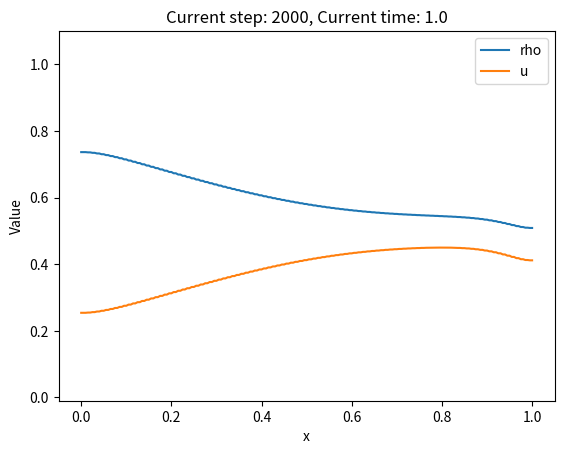

Write Python code to recreate this figure.
import numpy as np
import matplotlib.pyplot as plt

# 定义常量
NUM_MESH_POINTS = 200
SPACE_LENGTH = 1.0
TIME_END = 1.0
MESH_LENGTH = SPACE_LENGTH / NUM_MESH_POINTS
TIME_STEP = 0.1 * MESH_LENGTH
RATIO = 0.5 * TIME_STEP / MESH_LENGTH

# 初始化计算步数
calculation_step = 0

def calculate_lf_flux(rho_final, u_final):
    rho_flux = rho_final * u_final
    u_flux = rho_final * u_final ** 2 + 0.5 * rho_final ** 2

    return rho_flux, u_flux

def update_flux(rho_final, u_final):
    rho_tmp = np.zeros_like(rho_final)
    u_tmp = np.zeros_like(u_final)

    rho_flux, u_flux = calculate_lf_flux(rho_final, u_final)

    for i, _ in enumerate(rho_final[1:-1], start=1):
        rho_tmp[i] = 0.5 * (rho_final[i - 1] + rho_final[i + 1]) - RATIO * (rho_flux[i + 1] - rho_flux[i - 1])
        u_tmp[i] = 0.5 * (u_final[i - 1] + u_final[i + 1]) - RATIO * (u_flux[i + 1] - u_flux[i - 1])

    rho_final[:] = rho_tmp[:]
    u_final[:] = u_tmp[:]

    rho_final[0] = rho_final[1]
    rho_final[-1] = rho_final[-2]
    u_final[0] = u_final[1]
    u_final[-1] = u_final[-2]

    return rho_final, u_final


def initialize_conditions():
    x_values = np.linspace(0, SPACE_LENGTH, NUM_MESH_POINTS + 1)

    rho_final = np.where(np.abs(x_values) < 0.5, 1.0, 0.1)
    u_final = np.zeros(NUM_MESH_POINTS + 1)

    return rho_final, u_final


if __name__ == "__main__":
    rho_final, u_final = initialize_conditions()

    fig, ax = plt.subplots()

    ax.set_ylim(0, 1)

    # 计算并绘制图片
    for t in np.arange(0, TIME_END + TIME_STEP, TIME_STEP):
        # 获取界面通量
        rho_flux, u_flux = calculate_lf_flux(rho_final, u_final)

        # 计算数值解
        rho_final, u_final = update_flux(rho_final, u_final)

        if calculation_step % 100 == 0:
            ax.clear()
            rho_max = np.max([rho_final, u_final])
            rho_min = np.min([rho_final, u_final])

            ax.set_ylim(-0.01, 1.1)

            ax.plot(np.linspace(0, SPACE_LENGTH, NUM_MESH_POINTS + 1), rho_final, label='rho')
            ax.plot(np.linspace(0, SPACE_LENGTH, NUM_MESH_POINTS + 1), u_final, label='u')
            ax.set_xlabel('x')
            ax.set_ylabel('Value')
            ax.set_title(f'Current step: {calculation_step}, Current time: {t}')
            ax.legend()
            plt.draw()
            plt.pause(0.5)
            fig.savefig(f'step_{calculation_step}.png')
            
        calculation_step += 1

    plt.show()